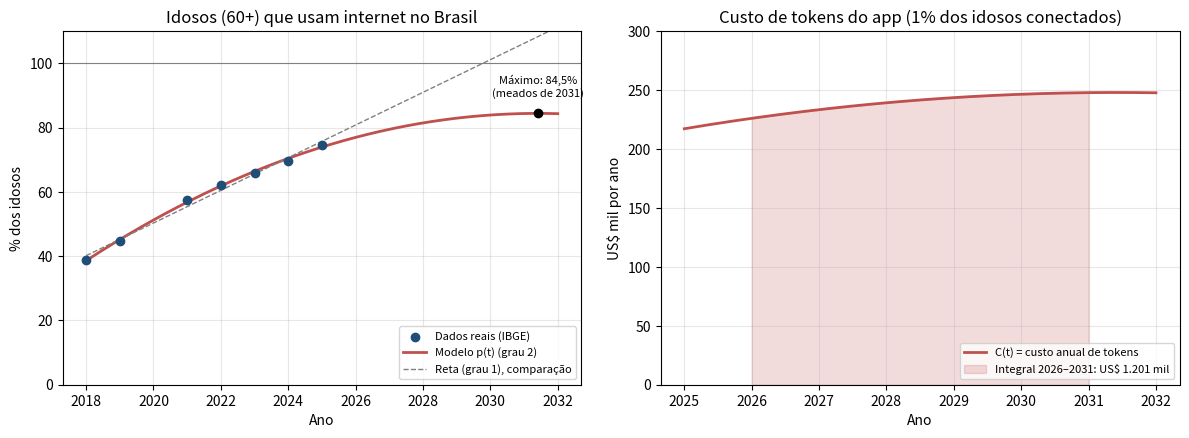

This figure's Python source:
"""
Global Solution 2026.2 - FIAP - Differentiated Problem Solving

Fenomeno modelado: porcentagem de idosos (60 anos ou mais) que usam a
internet no Brasil, ano a ano, e o custo de tokens de IA que o nosso
app teria para atender esse publico.

------------------------------------------------------------------ DADOS
Dados REAIS: IBGE - PNAD Continua, modulo TIC (Tecnologia da Informacao
e Comunicacao). Indicador: % de pessoas com 60 anos ou mais que
utilizaram a Internet no periodo de referencia.
    2018: 38,7%   2019: 44,8%   2021: 57,5%   2022: 62,1%
    2023: 66,0%   2024: 69,8%   2025: 74,5%
Nao ha divulgacao da PNAD TIC para 2020 (pandemia), entao esse ano
fica de fora. Nenhum dado foi inventado.

Convencao do enunciado: 2018 = Ano 1, 2019 = Ano 2, ...  (t = ano - 2017)

------------------------------------------------------------------ HIPOTESES (declaradas)
- Consumo medio: 2000 tokens/dia por idoso (teste com o Gemini gratuito),
  divididos em 1200 de entrada + 800 de saida.
- Preco: gemini-3.5-flash-lite, US$ 0,30 por 1M tokens de entrada e
  US$ 2,50 por 1M de saida (tabela oficial Google AI Studio, nov/2026).
- Populacao de 60+: 34,1 milhoes, considerada constante
  (IBGE 2023: 22,5 milhoes de idosos usuarios = 66%).
- Fatia de mercado do app: 1% dos idosos que usam internet.
- Custo fixo de infraestrutura: US$ 6.000 por ano (servidor etc.).

Como rodar:  python ajuste_idosos_internet.py
Precisa de:  numpy e matplotlib  (pip install -r requirements.txt)
"""

import numpy as np
import matplotlib.pyplot as plt

anos = np.array([2018, 2019, 2021, 2022, 2023, 2024, 2025])
t = anos - 2017
p_dados = np.array([38.7, 44.8, 57.5, 62.1, 66.0, 69.8, 74.5])

TOKENS_ENTRADA_DIA = 1200
TOKENS_SAIDA_DIA = 800
PRECO_ENTRADA = 0.30 / 1_000_000
PRECO_SAIDA = 2.50 / 1_000_000
POP_60_MAIS = 34_100_000
FATIA_MERCADO = 0.01
CUSTO_FIXO_ANO = 6000.0

custo_usuario_dia = TOKENS_ENTRADA_DIA * PRECO_ENTRADA + TOKENS_SAIDA_DIA * PRECO_SAIDA
custo_usuario_ano = custo_usuario_dia * 365


def ano(tv):
    return 2017 + tv


def fmt(v, casas=2):
    s = f"{v:,.{casas}f}"
    return s.replace(",", "X").replace(".", ",").replace("X", ".")


print("Dados reais (IBGE - PNAD Continua TIC):")
for an, tv, pv in zip(anos, t, p_dados):
    print(f"  {an} (t={tv}): {fmt(pv, 1)}% dos idosos usam internet")
print()


def r2(modelo):
    prev = modelo(t)
    return 1 - np.sum((p_dados - prev) ** 2) / np.sum((p_dados - p_dados.mean()) ** 2)


print("Comparacao de modelos (mesmo que FitPoly(list, n) no GeoGebra):")
for n in (1, 2, 3):
    m = np.poly1d(np.polyfit(t, p_dados, n))
    print(f"  grau {n}: R^2 = {fmt(r2(m), 4)}   previsao 2030 (t=13): {fmt(m(13), 1)}%")
print("  -> grau 1 passa de 100% por volta de 2030 e grau 3 tambem dispara;")
print("     o grau 2 se ajusta bem E faz sentido (crescimento que desacelera).\n")

a, b, c = np.round(np.polyfit(t, p_dados, 2), 4)
p = np.poly1d([a, b, c])
p1 = p.deriv()
p2 = p.deriv(2)
P = p.integ()

print("Modelo ajustado:")
print(f"  p(t) = {fmt(a, 4)}t^2 + {fmt(b, 4)}t + {fmt(c, 4)}   [%]")
print(f"  R^2 = {fmt(r2(p), 4)}\n")

print("Item 1 - Derivada em 3 pontos: p'(t) = "
      f"{fmt(2 * a, 4)}t + {fmt(b, 4)}  [pontos percentuais por ano]")
for tv in (1, 5, 8):
    print(f"  {ano(tv)} (t={tv}): p = {fmt(p(tv))}%   p'({tv}) = {fmt(p1(tv))} p.p./ano")
print("  -> o crescimento continua positivo, mas cada vez mais lento.\n")

t_crit = -b / (2 * a)
tipo = "MAXIMO" if p2(t_crit) < 0 else "MINIMO"
print("Item 2 - Ponto critico (p'(t) = 0):")
print(f"  2*({fmt(a, 4)})t + {fmt(b, 4)} = 0  ->  t = {fmt(t_crit, 3)}  (meados de {ano(int(t_crit))})")
print(f"  p({fmt(t_crit, 3)}) = {fmt(p(t_crit))}%   p'' = {fmt(p2(t_crit), 4)} < 0  ->  {tipo}")
print("  -> o modelo preve que o uso entre idosos para de crescer em ~84%.")
print("     Depois disso a parabola desce, o que nao e realista: o modelo vale ate ~2031.\n")

k = POP_60_MAIS * FATIA_MERCADO * custo_usuario_ano / 100
t_ini, t_fim = 9, 14
custo_acumulado = k * (P(t_fim) - P(t_ini))
print("Item 3 - Integral (custo acumulado de tokens):")
print(f"  custo por idoso: US$ {fmt(custo_usuario_dia, 5)}/dia = US$ {fmt(custo_usuario_ano)}/ano")
print(f"  C(t) = {fmt(k)} * p(t)   [US$/ano]")
print(f"  usuarios do app em 2026: {fmt(POP_60_MAIS * FATIA_MERCADO * p(9) / 100, 0)}")
print(f"  integral de C(t) de t={t_ini} ({ano(t_ini)}) a t={t_fim} ({ano(t_fim)}) = "
      f"US$ {fmt(custo_acumulado)}\n")

print("Item 4 - Limite do custo medio por usuario:")
print("  CM(N) = (CUSTO_FIXO + c*N) / N = CUSTO_FIXO/N + c")
for N in (100, 1_000, 10_000, 100_000, 1_000_000):
    cm = (CUSTO_FIXO_ANO + custo_usuario_ano * N) / N
    print(f"  N = {fmt(N, 0):>9}: CM = US$ {fmt(cm, 4)}/ano")
print(f"  lim N->inf CM(N) = c = US$ {fmt(custo_usuario_ano, 4)} por idoso por ano")
print("  -> com muitos usuarios, o custo fixo se dilui e sobra so o custo dos tokens.")

ts = np.linspace(1, 15, 300)
fig, (ax1, ax2) = plt.subplots(1, 2, figsize=(12, 4.5), dpi=150)

reta = np.poly1d(np.polyfit(t, p_dados, 1))
ax1.scatter(anos, p_dados, color="#1f4e79", zorder=3, label="Dados reais (IBGE)")
ax1.plot(ts + 2017, p(ts), color="#c0504d", lw=2, label="Modelo p(t) (grau 2)")
ax1.plot(ts + 2017, reta(ts), color="gray", ls="--", lw=1, label="Reta (grau 1), comparação")
ax1.scatter(t_crit + 2017, p(t_crit), color="black", zorder=4)
ax1.annotate(f"Máximo: {fmt(p(t_crit), 1)}%\n(meados de {ano(int(t_crit))})",
             (t_crit + 2017, p(t_crit)), textcoords="offset points", xytext=(0, 12),
             ha="center", fontsize=8)
ax1.axhline(100, color="gray", lw=0.8)
ax1.set_title("Idosos (60+) que usam internet no Brasil")
ax1.set_xlabel("Ano")
ax1.set_ylabel("% dos idosos")
ax1.set_ylim(0, 110)
ax1.grid(alpha=0.3)
ax1.legend(fontsize=8, loc="lower right")

tc = np.linspace(t_ini, t_fim, 200)
tp = np.linspace(8, 15, 200)
ax2.plot(tp + 2017, k * p(tp) / 1000, color="#c0504d", lw=2, label="C(t) = custo anual de tokens")
ax2.fill_between(tc + 2017, k * p(tc) / 1000, alpha=0.2, color="#c0504d",
                 label=f"Integral {ano(t_ini)}–{ano(t_fim)}: US$ {fmt(custo_acumulado / 1000, 0)} mil")
ax2.set_title("Custo de tokens do app (1% dos idosos conectados)")
ax2.set_xlabel("Ano")
ax2.set_ylabel("US$ mil por ano")
ax2.set_ylim(0, 300)
ax2.grid(alpha=0.3)
ax2.legend(fontsize=8, loc="lower right")

fig.tight_layout()
fig.savefig("grafico_idosos_internet.png")
print("\nGrafico salvo em grafico_idosos_internet.png")
